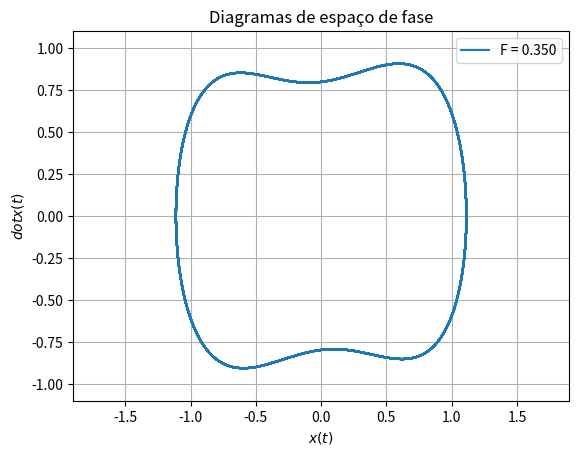

This chart was generated by the following Python code:
import numpy as np
import matplotlib.pyplot as plt

def fG(t, vX, vV, vF):
    return 0.5 * vX * (1 - 4 * vX**2) - 0.25 * vV + vF * np.cos(vOmega * t)

def fRungeKutta4(t, vX, vV, vF, vPasso, vN):

    for i in range(vN):

        k1x = vPasso * vV
        k1v = vPasso * fG(t, vX, vV, vF)
        k2x = vPasso * (vV + 0.5 * k1v)
        k2v = vPasso * fG(t + 0.5 * vPasso, vX + 0.5 * k1x, vV + 0.5 * k1v, vF)
        k3x = vPasso * (vV + 0.5 * k2v)
        k3v = vPasso * fG(t + 0.5 * vPasso, vX + 0.5 * k2x, vV + 0.5 * k2v, vF)
        k4x = vPasso * (vV + k3v)
        k4v = vPasso * fG(t + vPasso, vX + k3x, vV + k3v, vF)

        vX += (k1x + 2 * (k2x + k3x) + k4x)/6
        vV += (k1v + 2 * (k2v + k3v) + k4v)/6

        t += vPasso

    return t, vX, vV

vPasso = 0.01

vX0 = -0.5
vV0 = 0.5
vOmega = 1

tF = [0.35]#0.11,0.115,0.14]

for vF in tF:

    tX = []
    tV = []

    t = 0

    t, vX, vV = fRungeKutta4(t, vX0, vV0, vF, vPasso, 200000)

    for i in range(15000):

        t, vX, vV = fRungeKutta4(t, vX, vV, vF, vPasso, 1)

        tX.append(vX)
        tV.append(vV)

    plt.plot(tX, tV, label="F = %.3f" %(vF))
    
    plt.title("Diagramas de espaço de fase")
    plt.xlabel("$x(t)$")
    plt.ylabel("$dot x(t)$")
    plt.ylim(-1.1,1.1)
    plt.xlim(-1.9,1.9)
    plt.grid()
    plt.legend()
    plt.show()
